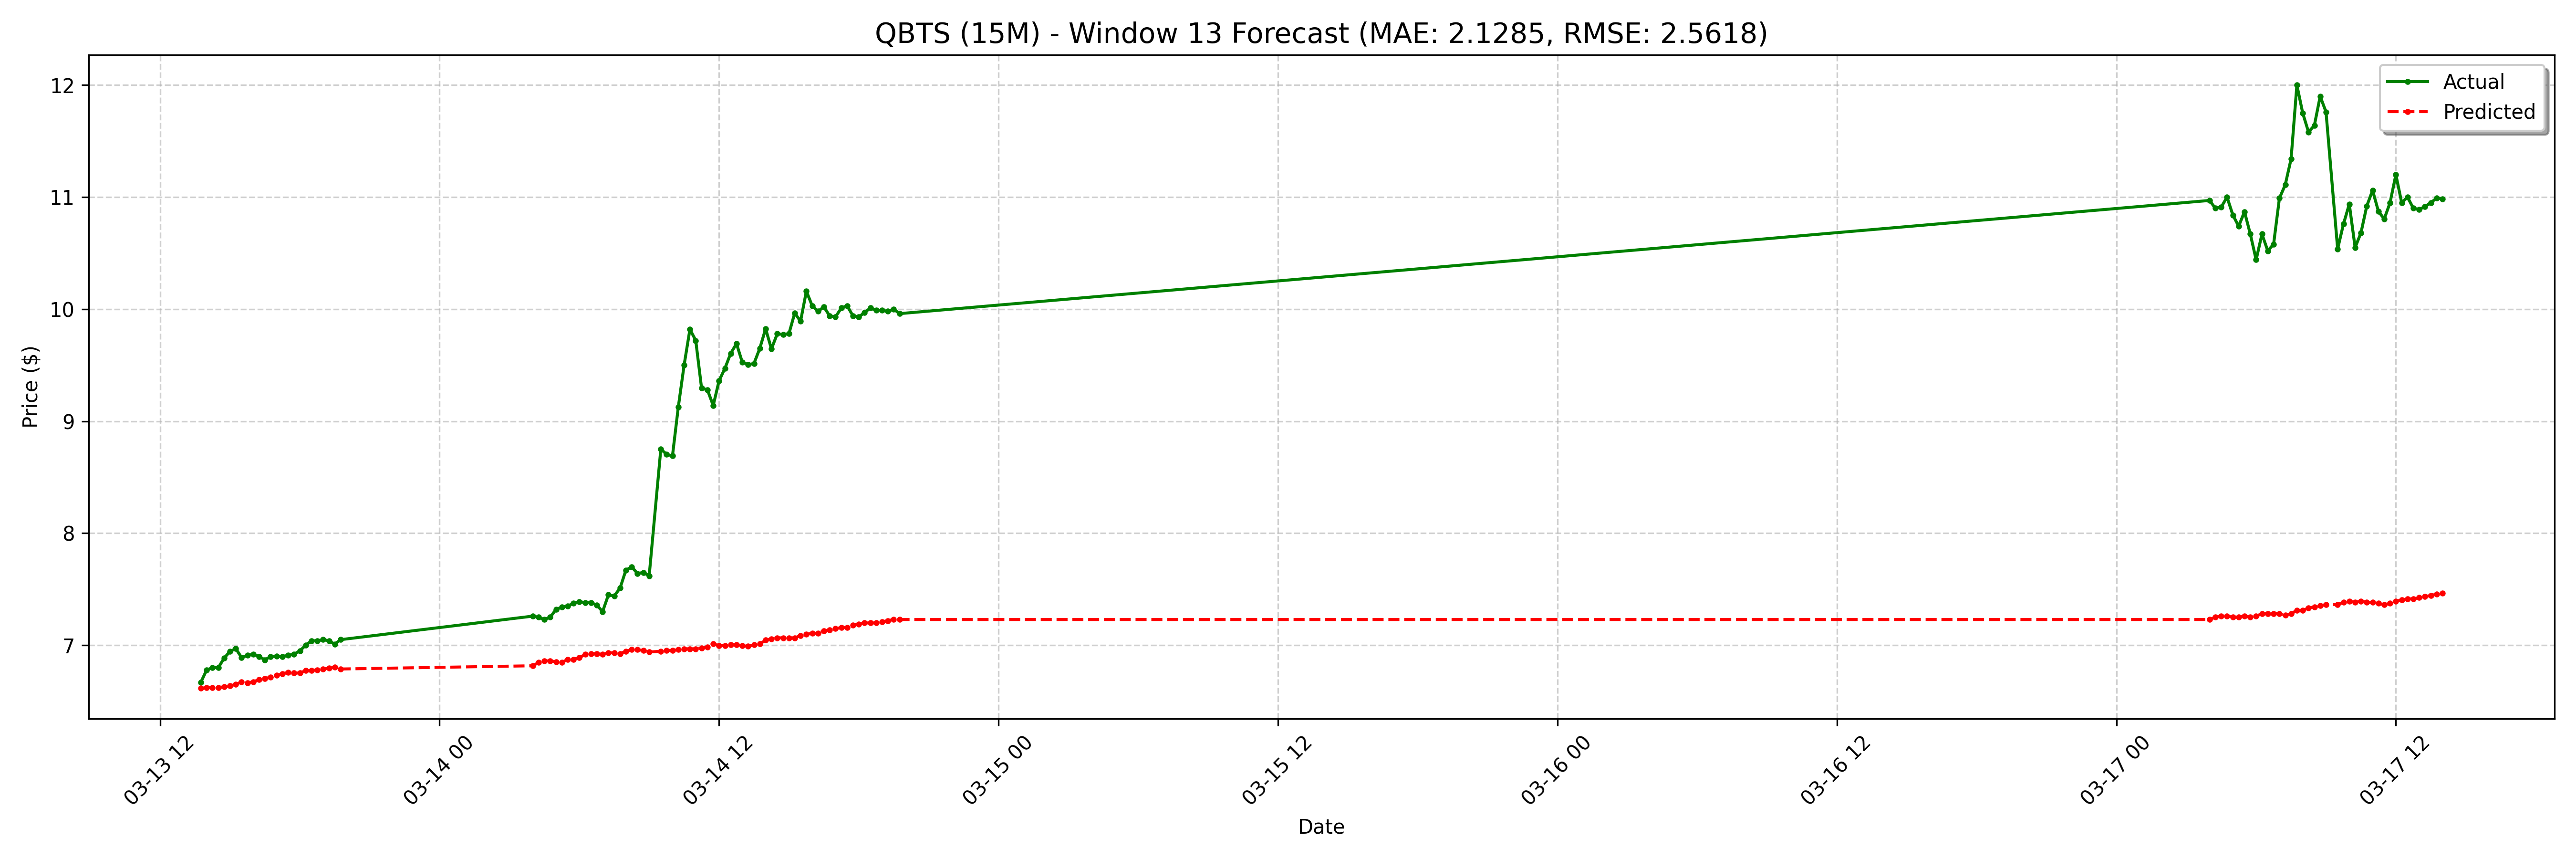

The table this chart was drawn from, first rows:
date, actual, forecast
2025-03-13 13:45:00-04:00, 6.67, 6.615
2025-03-13 14:00:00-04:00, 6.78, 6.622
2025-03-13 14:15:00-04:00, 6.8, 6.622
2025-03-13 14:30:00-04:00, 6.8, 6.622
2025-03-13 14:45:00-04:00, 6.885, 6.63
2025-03-13 15:00:00-04:00, 6.945, 6.637
2025-03-13 15:15:00-04:00, 6.97, 6.651
2025-03-13 15:30:00-04:00, 6.89, 6.673
2025-03-13 15:45:00-04:00, 6.91, 6.666
2025-03-13 16:00:00-04:00, 6.92, 6.673
2025-03-13 16:15:00-04:00, 6.9, 6.694
2025-03-13 16:30:00-04:00, 6.87, 6.702
2025-03-13 16:45:00-04:00, 6.9, 6.716
2025-03-13 17:00:00-04:00, 6.901, 6.73
2025-03-13 17:15:00-04:00, 6.9, 6.745
2025-03-13 17:30:00-04:00, 6.91, 6.759
2025-03-13 17:45:00-04:00, 6.92, 6.752
2025-03-13 18:00:00-04:00, 6.95, 6.752
2025-03-13 18:15:00-04:00, 7.0, 6.774
2025-03-13 18:30:00-04:00, 7.04, 6.774
2025-03-13 18:45:00-04:00, 7.04, 6.781
2025-03-13 19:00:00-04:00, 7.05, 6.788
2025-03-13 19:15:00-04:00, 7.04, 6.795
2025-03-13 19:30:00-04:00, 7.01, 6.803
2025-03-13 19:45:00-04:00, 7.05, 6.788
2025-03-14 04:00:00-04:00, 7.26, 6.817
2025-03-14 04:15:00-04:00, 7.25, 6.846
2025-03-14 04:30:00-04:00, 7.23, 6.86
2025-03-14 04:45:00-04:00, 7.25, 6.86
2025-03-14 05:00:00-04:00, 7.32, 6.853
2025-03-14 05:15:00-04:00, 7.34, 6.846
2025-03-14 05:30:00-04:00, 7.35, 6.875
2025-03-14 05:45:00-04:00, 7.375, 6.875
2025-03-14 06:00:00-04:00, 7.39, 6.889
2025-03-14 06:15:00-04:00, 7.38, 6.918
2025-03-14 06:30:00-04:00, 7.38, 6.925
2025-03-14 06:45:00-04:00, 7.36, 6.925
2025-03-14 07:00:00-04:00, 7.3, 6.918
2025-03-14 07:15:00-04:00, 7.45, 6.932
2025-03-14 07:30:00-04:00, 7.44, 6.932
2025-03-14 07:45:00-04:00, 7.51, 6.925
2025-03-14 08:00:00-04:00, 7.67, 6.947
2025-03-14 08:15:00-04:00, 7.7, 6.961
2025-03-14 08:30:00-04:00, 7.64, 6.961
2025-03-14 08:45:00-04:00, 7.65, 6.954
2025-03-14 09:00:00-04:00, 7.62, 6.939
2025-03-14 09:30:00-04:00, 8.75, 6.947
2025-03-14 09:45:00-04:00, 8.705, 6.954
2025-03-14 10:00:00-04:00, 8.69, 6.954
2025-03-14 10:15:00-04:00, 9.125, 6.961
2025-03-14 10:30:00-04:00, 9.5, 6.968
2025-03-14 10:45:00-04:00, 9.82, 6.968
2025-03-14 11:00:00-04:00, 9.72, 6.968
2025-03-14 11:15:00-04:00, 9.295, 6.975
2025-03-14 11:30:00-04:00, 9.28, 6.983
2025-03-14 11:45:00-04:00, 9.14, 7.011
2025-03-14 12:00:00-04:00, 9.36, 6.997
2025-03-14 12:15:00-04:00, 9.47, 6.997
2025-03-14 12:30:00-04:00, 9.605, 7.004
2025-03-14 12:45:00-04:00, 9.692, 7.004
... 68 more rows
